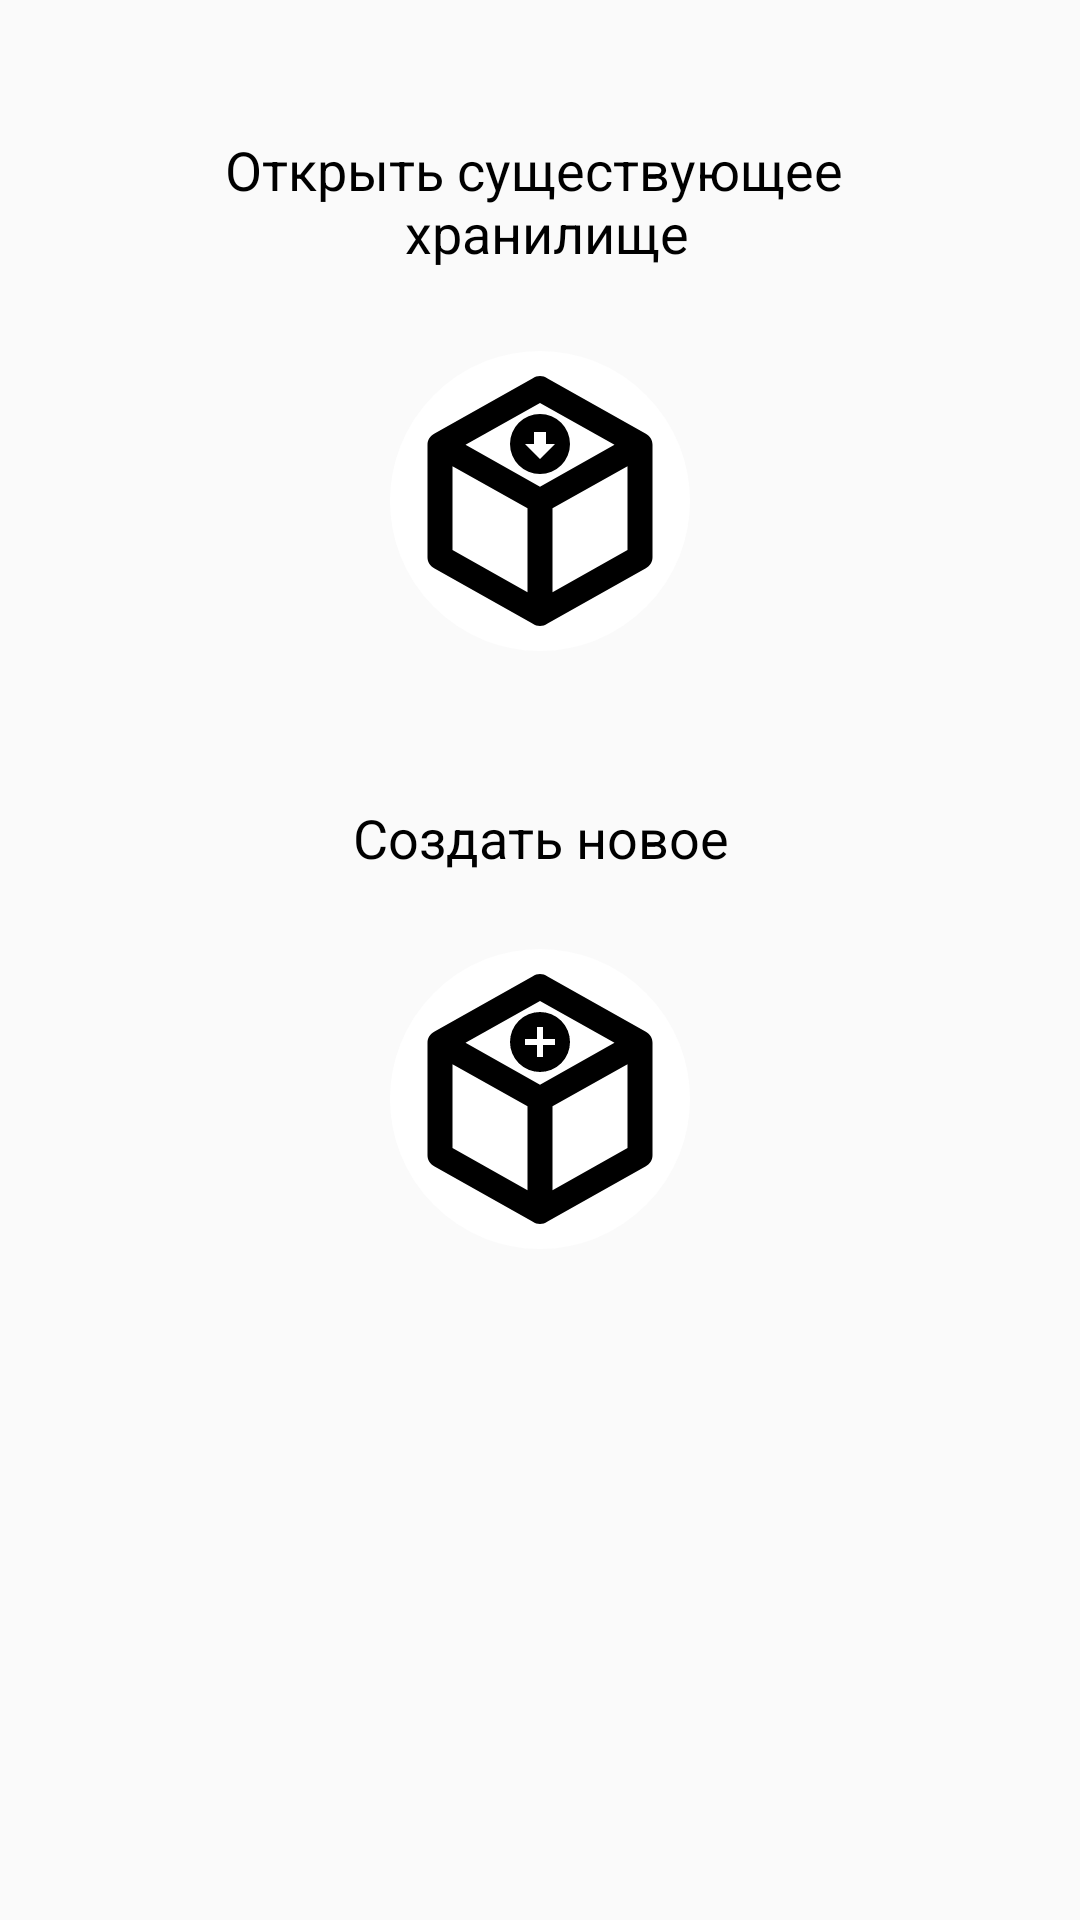

Here is an Android app screen rendered from its layout file. Give the layout XML and the strings, colors and styles it references.
<!-- AndroidManifest.xml: application theme AppTheme -->
<!-- res/layout/activity_main.xml -->
<?xml version="1.0" encoding="utf-8"?>
<RelativeLayout
        xmlns:android="http://schemas.android.com/apk/res/android"
        xmlns:tools="http://schemas.android.com/tools"
        xmlns:app="http://schemas.android.com/apk/res-auto"
        android:layout_width="match_parent"
        android:layout_height="match_parent"
        tools:context="janeelsmur.justonelock.MainActivity">

    <TextView
            android:text="@string/open_existing"
            android:layout_width="match_parent"
            android:layout_height="50dp"
            android:id="@+id/textView5"
            android:gravity="center"
            android:textSize="18sp"
            android:textColor="@color/black"
            android:layout_marginTop="42dp"
            android:layout_alignParentTop="true" android:layout_alignParentStart="true"/>

    <RelativeLayout
            android:layout_width="wrap_content"
            android:layout_height="wrap_content"
            android:id="@+id/openExistingButton"
            android:orientation="vertical"
            android:background="@drawable/custom_circle_ripple"
            android:layout_marginTop="25dp"
            android:layout_below="@+id/textView5"
            android:layout_centerHorizontal="true">

        <ImageView
                android:layout_width="wrap_content"
                android:layout_height="wrap_content"
                app:srcCompat="@drawable/ic_circle_arrow_down"
                android:id="@+id/arrowDownImageView"
                android:layout_alignParentTop="true"
                android:layout_centerHorizontal="true"
                android:layout_marginTop="19dp"/>
        <ImageView
                android:layout_width="100dp"
                android:layout_height="100dp"
                app:srcCompat="@drawable/ic_open_vault"
                android:id="@+id/openExistingImageView"/>
    </RelativeLayout>


    <TextView
            android:text="@string/create_new"
            android:layout_width="match_parent"
            android:layout_height="wrap_content"
            android:id="@+id/textView6"
            android:gravity="center"
            android:textSize="18sp"
            android:textColor="@color/black"
            android:layout_below="@+id/openExistingButton"
            android:layout_marginTop="50dp"
            android:layout_alignParentStart="true"/>

    <RelativeLayout
            android:layout_width="wrap_content"
            android:layout_height="wrap_content"
            android:orientation="vertical"
            android:id="@+id/createNewDataBaseButton"
            android:background="@drawable/custom_circle_ripple"
            android:layout_below="@+id/textView6" android:layout_alignStart="@+id/openExistingButton"
            android:layout_marginTop="25dp">

        <ImageView
                android:layout_width="wrap_content"
                android:layout_height="wrap_content"
                app:srcCompat="@drawable/ic_add"
                android:id="@+id/plusImageView"
                android:layout_marginTop="19dp"
                android:layout_alignParentTop="true"
                android:layout_centerHorizontal="true"/>
        <ImageView
                android:layout_width="100dp"
                android:layout_height="100dp"
                app:srcCompat="@drawable/ic_open_vault"
                android:id="@+id/createNewImageView" android:layout_alignParentTop="true"
                android:layout_alignParentStart="true"/>
    </RelativeLayout>

</RelativeLayout>
<!-- resources referenced by this layout -->
<resources>
  <color name="black">#000000</color>
  <!-- drawable custom_circle_ripple (drawable-v21) -->
  <?xml version="1.0" encoding="utf-8"?>
  <ripple
          xmlns:android="http://schemas.android.com/apk/res/android"
          android:color="@color/floatingLabelColor">
  
      <item>
          <shape
                  xmlns:android="http://schemas.android.com/apk/res/android"
                  android:id="@android:id/mask"
                  android:shape="oval">
              <stroke android:width="50dp" android:color="@android:color/white"/>
              <corners android:radius="10dp" />
          </shape>
      </item>
  
  
  
  </ripple>
  <!-- drawable ic_add (drawable-v21) -->
  <vector xmlns:android="http://schemas.android.com/apk/res/android"
          android:width="24dp"
          android:height="24dp"
          android:viewportWidth="24.0"
          android:viewportHeight="24.0">
      <path
              android:fillColor="@color/black"
              android:pathData="M17,13H13V17H11V13H7V11H11V7H13V11H17M12,2A10,10 0 0,0 2,12A10,10 0 0,0 12,22A10,10 0 0,0 22,12A10,10 0 0,0 12,2Z"/>
  </vector>
  <!-- drawable ic_circle_arrow_down (drawable-v21) -->
  <vector xmlns:android="http://schemas.android.com/apk/res/android"
          android:width="24dp"
          android:height="24dp"
          android:viewportWidth="24.0"
          android:viewportHeight="24.0">
      <path
              android:fillColor="@color/black"
              android:pathData="M12,2A10,10 0 0,1 22,12A10,10 0 0,1 12,22A10,10 0 0,1 2,12A10,10 0 0,1 12,2M12,17L17,12H14V8H10V12H7L12,17Z"/>
  </vector>
  <!-- drawable ic_open_vault (drawable-v21) -->
  <vector xmlns:android="http://schemas.android.com/apk/res/android"
          android:width="24dp"
          android:height="24dp"
          android:viewportWidth="24.0"
          android:viewportHeight="24.0">
  
      <path
              android:fillColor="@color/black"
              android:pathData="M21,16.5C21,16.88 20.79,17.21 20.47,17.38L12.57,21.82C12.41,21.94 12.21,22 12,22C11.79,22 11.59,21.94 11.43,21.82L3.53,17.38C3.21,17.21 3,16.88 3,16.5V7.5C3,7.12 3.21,6.79 3.53,6.62L11.43,2.18C11.59,2.06 11.79,2 12,2C12.21,2 12.41,2.06 12.57,2.18L20.47,6.62C20.79,6.79 21,7.12 21,7.5V16.5M12,4.15L6.04,7.5L12,10.85L17.96,7.5L12,4.15M5,15.91L11,19.29V12.58L5,9.21V15.91M19,15.91V9.21L13,12.58V19.29L19,15.91Z"/>
  
  </vector>
  <string name="create_new">Создать новое</string>
  <string name="open_existing">Открыть существующее \n хранилище</string>
  <style name="AppTheme" parent="Theme.AppCompat.Light.NoActionBar">
          
          <item name="colorPrimary">@color/colorPrimary</item>
          <item name="colorPrimaryDark">@color/colorPrimaryDark</item>
          <item name="colorAccent">@color/colorAccent</item>
      </style>
  <color name="floatingLabelColor">#9600a6ff</color>
  <color name="colorPrimary">#000000</color>
  <color name="colorPrimaryDark">#000000</color>
  <color name="colorAccent">#8ce6ff</color>
</resources>
